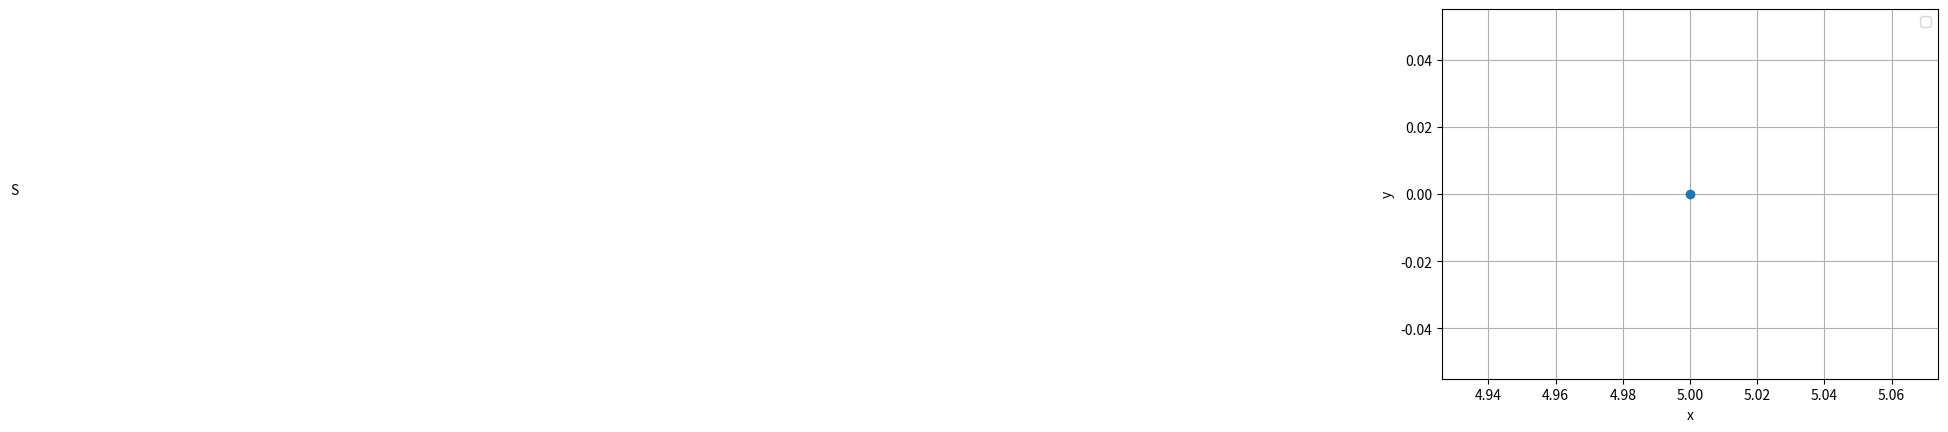

This chart was generated by the following Python code:
import numpy as np
import matplotlib.pyplot as plt

#Given parameters of hyperbola
a=9
b=-18
c=5
e=-b+np.sqrt(b**2-4*a*c)
e=e/(2*a)
print(e)
S=np.array([5,0])
c=9

V=np.array([[16,0],[0,-9]])

print(V)
c1=144
a1=c1/V[0][0]
b1=c1/V[1][1]
print(a1,b1)

#Difference of a^2-b^2
D=a1**2-b1**2
print(D)


plt.plot(S[0],S[1],'o')
plt.text(S[0]*(1-0.1),S[1]*(1-0.1),'S')

plt.xlabel('x')
plt.ylabel('y')
plt.legend(loc="upper right")
plt.grid()
plt.axis('equal')
plt.show()